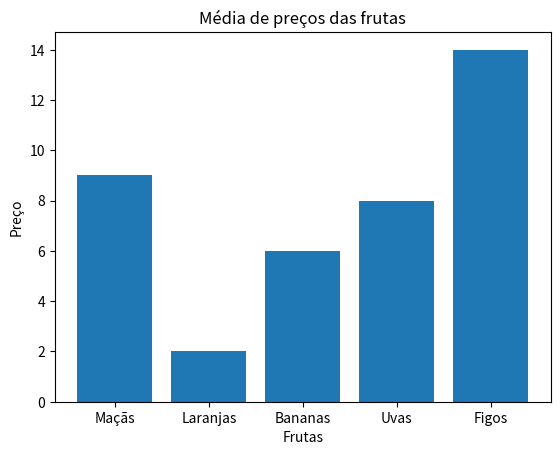

The matplotlib source for this figure:
from matplotlib import pyplot

# Dados em uma lista

rotulos = ['Maçãs', 'Laranjas', 'Bananas', 'Uvas', 'Figos']
valores = [9, 2, 6, 8, 14]

#XCriar uma figura e os eixos
fig, ax = pyplot.subplots()

# Criar o gráfico de barras
ax.bar(rotulos, valores)

#Inserir rótulos de dados e título do gráfico
ax.set_xlabel('Frutas')
ax.set_ylabel('Preço')
ax.set_title('Média de preços das frutas')

# Exibir a gráfico

pyplot.show()